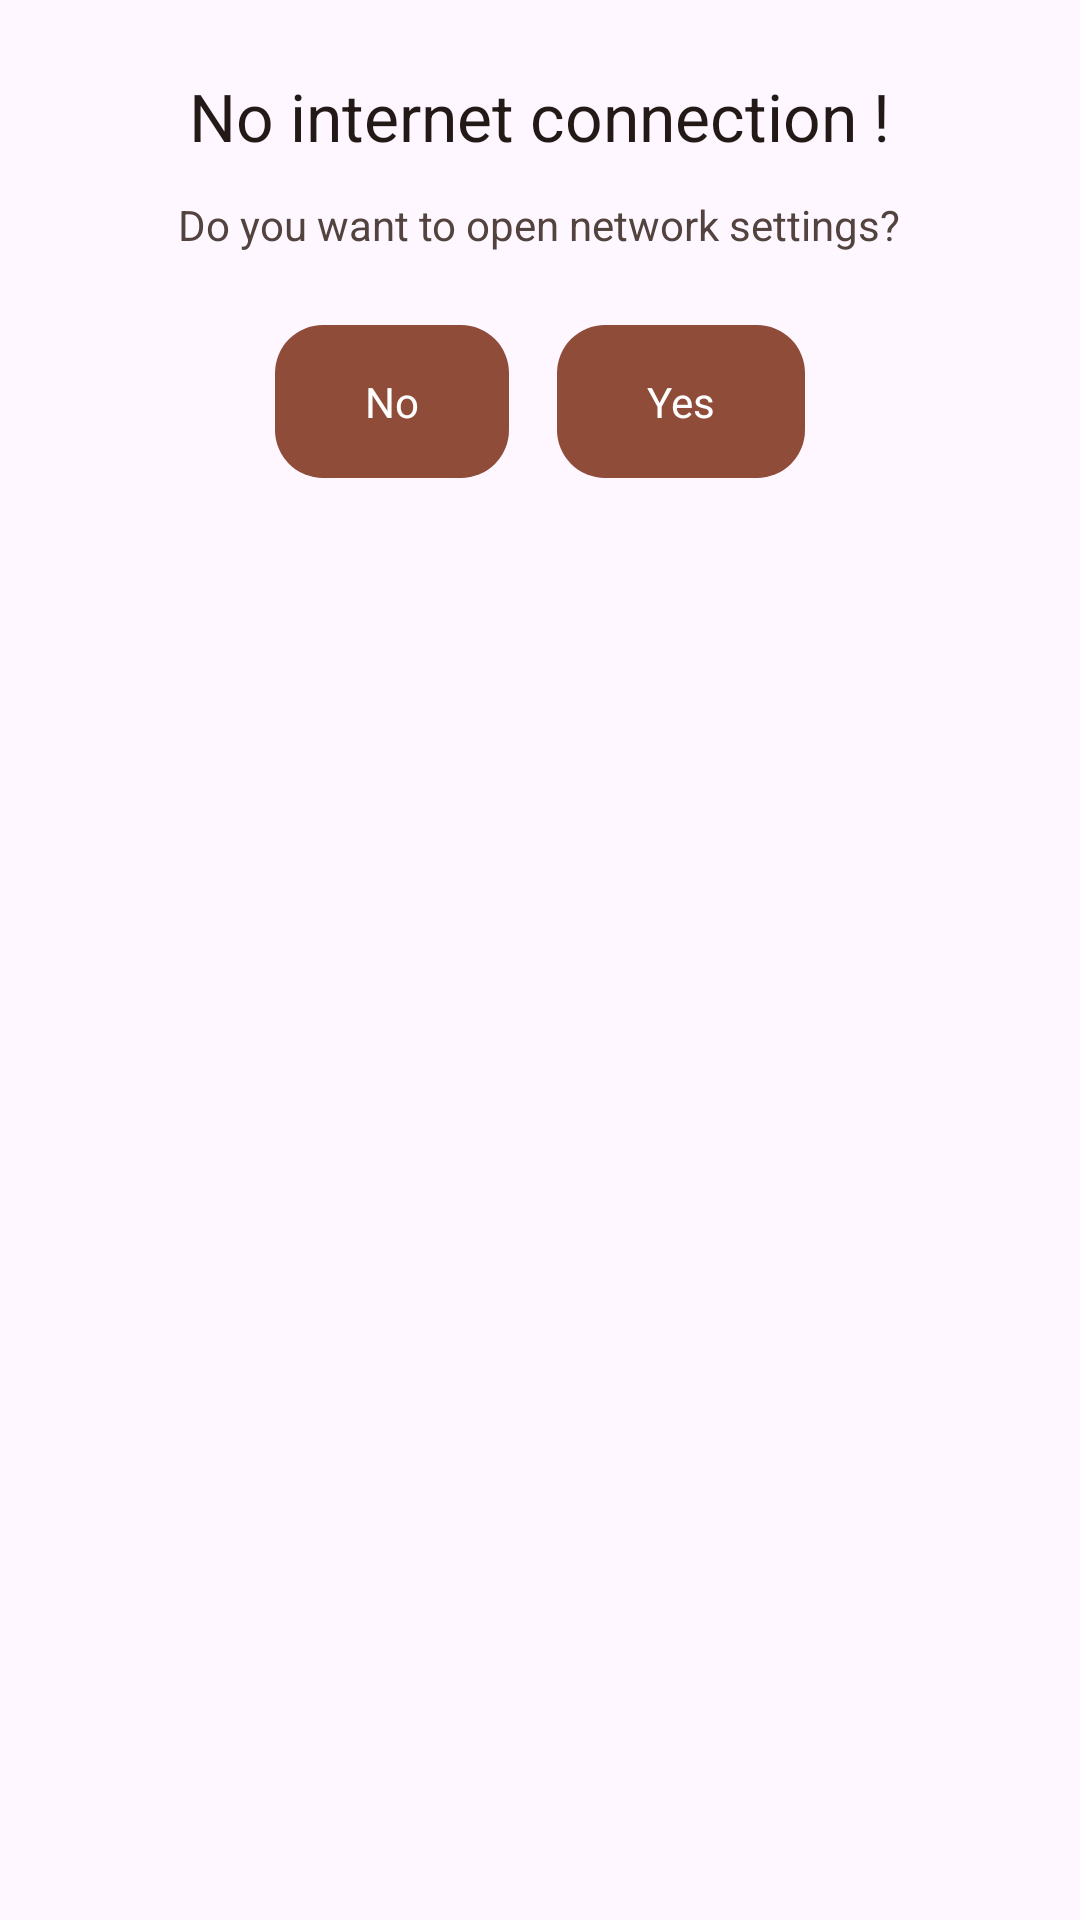

Produce the Android XML layout that renders to this screen, including the resource entries it uses.
<!-- AndroidManifest.xml: application theme Base.Theme.StarzPlay -->
<!-- res/layout/dialog_internet_connection.xml -->
<?xml version="1.0" encoding="utf-8"?>
<LinearLayout xmlns:android="http://schemas.android.com/apk/res/android"
    android:layout_width="match_parent"
    android:layout_height="wrap_content"
    android:background="@drawable/bg_round_dialog"
    android:orientation="vertical"
    android:padding="24dp">

    <TextView
        android:id="@+id/tvDialogTitle"
        android:layout_width="wrap_content"
        android:layout_height="wrap_content"
        android:layout_gravity="center_horizontal"
        android:text="@string/no_internet_connection"
        android:textAppearance="?android:attr/textAppearanceLarge"
        android:textColor="@color/textPrimary" />

    <TextView
        android:id="@+id/tvDialogMessage"
        android:layout_width="wrap_content"
        android:layout_height="wrap_content"
        android:layout_gravity="center_horizontal"
        android:layout_marginTop="12dp"
        android:text="@string/do_you_want_to_open_network_settings"
        android:textColor="@color/textSecondary" />

    <LinearLayout
        android:layout_width="match_parent"
        android:layout_height="wrap_content"
        android:layout_marginTop="24dp"
        android:gravity="center_horizontal"
        android:orientation="horizontal">

        <TextView
            android:id="@+id/tv_no"
            android:layout_width="wrap_content"
            android:layout_height="wrap_content"
            android:layout_marginBottom="12dp"
            android:background="@drawable/bg_play_button_ripple"
            android:paddingHorizontal="30dp"
            android:paddingVertical="16dp"
            android:text="@string/no"
            android:textColor="@android:color/white" />


        <Space
            android:layout_width="16dp"
            android:layout_height="wrap_content" />

        <TextView
            android:id="@+id/tv_yes"
            android:layout_width="wrap_content"
            android:layout_height="wrap_content"
            android:layout_marginBottom="12dp"
            android:background="@drawable/bg_play_button_ripple"
            android:paddingHorizontal="30dp"
            android:paddingVertical="16dp"
            android:text="@string/yes"
            android:textColor="@android:color/white" />
    </LinearLayout>
</LinearLayout>
<!-- resources referenced by this layout -->
<resources>
  <color name="textPrimary">#231917</color>
  <color name="textSecondary">#53433F</color>
  <!-- drawable bg_play_button_ripple (drawable) -->
  <ripple xmlns:android="http://schemas.android.com/apk/res/android"
      android:color="?android:colorControlHighlight">
  
      <item>
          <shape android:shape="rectangle">
              <solid android:color="@color/tint"/> 
              <corners android:radius="16dp"/>
          </shape>
      </item>
  </ripple>
  <string name="do_you_want_to_open_network_settings">Do you want to open network settings?</string>
  <string name="no">No</string>
  <string name="no_internet_connection">No internet connection !</string>
  <string name="yes">Yes</string>
  <style name="Base.Theme.StarzPlay" parent="Theme.Material3.DayNight.NoActionBar">
          <item name="colorPrimary">@color/textPrimary</item>
          <item name="colorOnPrimary">@color/textSecondary</item>
          <item name="android:statusBarColor">@android:color/transparent</item>
          <item name="android:windowLightStatusBar">true</item>
      </style>
  <color name="tint">#8F4C38</color>
</resources>
